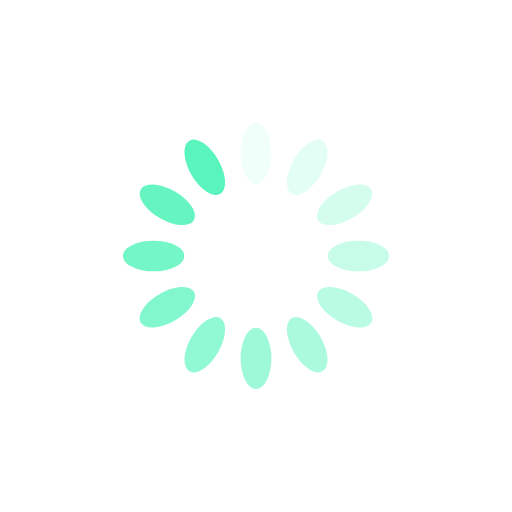
t = 0.00 s
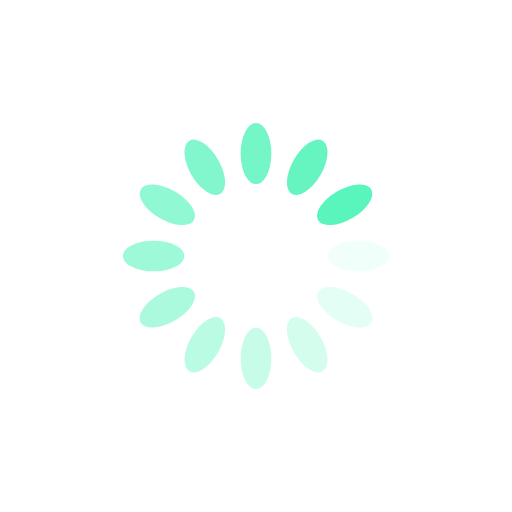
t = 0.25 s
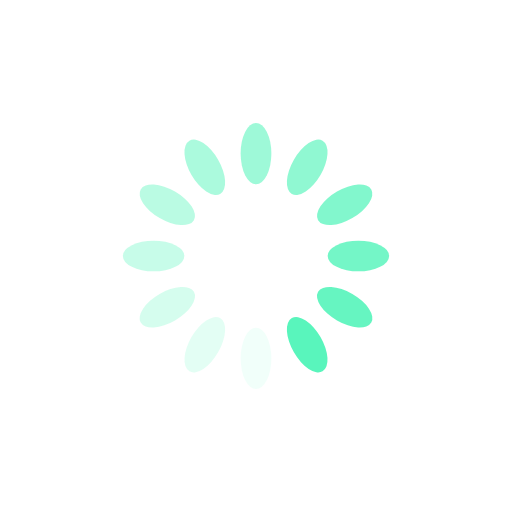
t = 0.50 s
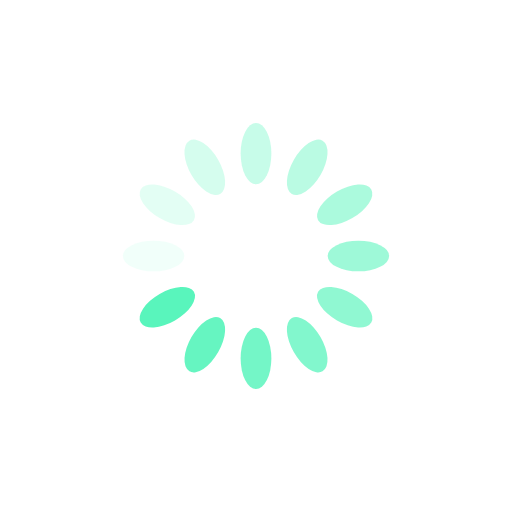
t = 0.75 s

The animated SVG that drew these frames (rendered in a browser with its animation timeline set to each time). Animation: 12 SMIL elements (animate=12); one cycle of 1.00 s, repeats indefinitely.

<?xml version="1.0" encoding="utf-8"?>
<svg xmlns="http://www.w3.org/2000/svg" xmlns:xlink="http://www.w3.org/1999/xlink" style="margin: auto; background: none; display: block; shape-rendering: auto;" width="200px" height="200px" viewBox="0 0 100 100" preserveAspectRatio="xMidYMid">
<g transform="rotate(0 50 50)">
  <rect x="47" y="24" rx="3" ry="6" width="6" height="12" fill="#59f5bc">
    <animate attributeName="opacity" values="1;0" keyTimes="0;1" dur="1s" begin="-0.9166666666666666s" repeatCount="indefinite"></animate>
  </rect>
</g><g transform="rotate(30 50 50)">
  <rect x="47" y="24" rx="3" ry="6" width="6" height="12" fill="#59f5bc">
    <animate attributeName="opacity" values="1;0" keyTimes="0;1" dur="1s" begin="-0.8333333333333334s" repeatCount="indefinite"></animate>
  </rect>
</g><g transform="rotate(60 50 50)">
  <rect x="47" y="24" rx="3" ry="6" width="6" height="12" fill="#59f5bc">
    <animate attributeName="opacity" values="1;0" keyTimes="0;1" dur="1s" begin="-0.75s" repeatCount="indefinite"></animate>
  </rect>
</g><g transform="rotate(90 50 50)">
  <rect x="47" y="24" rx="3" ry="6" width="6" height="12" fill="#59f5bc">
    <animate attributeName="opacity" values="1;0" keyTimes="0;1" dur="1s" begin="-0.6666666666666666s" repeatCount="indefinite"></animate>
  </rect>
</g><g transform="rotate(120 50 50)">
  <rect x="47" y="24" rx="3" ry="6" width="6" height="12" fill="#59f5bc">
    <animate attributeName="opacity" values="1;0" keyTimes="0;1" dur="1s" begin="-0.5833333333333334s" repeatCount="indefinite"></animate>
  </rect>
</g><g transform="rotate(150 50 50)">
  <rect x="47" y="24" rx="3" ry="6" width="6" height="12" fill="#59f5bc">
    <animate attributeName="opacity" values="1;0" keyTimes="0;1" dur="1s" begin="-0.5s" repeatCount="indefinite"></animate>
  </rect>
</g><g transform="rotate(180 50 50)">
  <rect x="47" y="24" rx="3" ry="6" width="6" height="12" fill="#59f5bc">
    <animate attributeName="opacity" values="1;0" keyTimes="0;1" dur="1s" begin="-0.4166666666666667s" repeatCount="indefinite"></animate>
  </rect>
</g><g transform="rotate(210 50 50)">
  <rect x="47" y="24" rx="3" ry="6" width="6" height="12" fill="#59f5bc">
    <animate attributeName="opacity" values="1;0" keyTimes="0;1" dur="1s" begin="-0.3333333333333333s" repeatCount="indefinite"></animate>
  </rect>
</g><g transform="rotate(240 50 50)">
  <rect x="47" y="24" rx="3" ry="6" width="6" height="12" fill="#59f5bc">
    <animate attributeName="opacity" values="1;0" keyTimes="0;1" dur="1s" begin="-0.25s" repeatCount="indefinite"></animate>
  </rect>
</g><g transform="rotate(270 50 50)">
  <rect x="47" y="24" rx="3" ry="6" width="6" height="12" fill="#59f5bc">
    <animate attributeName="opacity" values="1;0" keyTimes="0;1" dur="1s" begin="-0.16666666666666666s" repeatCount="indefinite"></animate>
  </rect>
</g><g transform="rotate(300 50 50)">
  <rect x="47" y="24" rx="3" ry="6" width="6" height="12" fill="#59f5bc">
    <animate attributeName="opacity" values="1;0" keyTimes="0;1" dur="1s" begin="-0.08333333333333333s" repeatCount="indefinite"></animate>
  </rect>
</g><g transform="rotate(330 50 50)">
  <rect x="47" y="24" rx="3" ry="6" width="6" height="12" fill="#59f5bc">
    <animate attributeName="opacity" values="1;0" keyTimes="0;1" dur="1s" begin="0s" repeatCount="indefinite"></animate>
  </rect>
</g>
<!-- [ldio] generated by https://loading.io/ --></svg>
